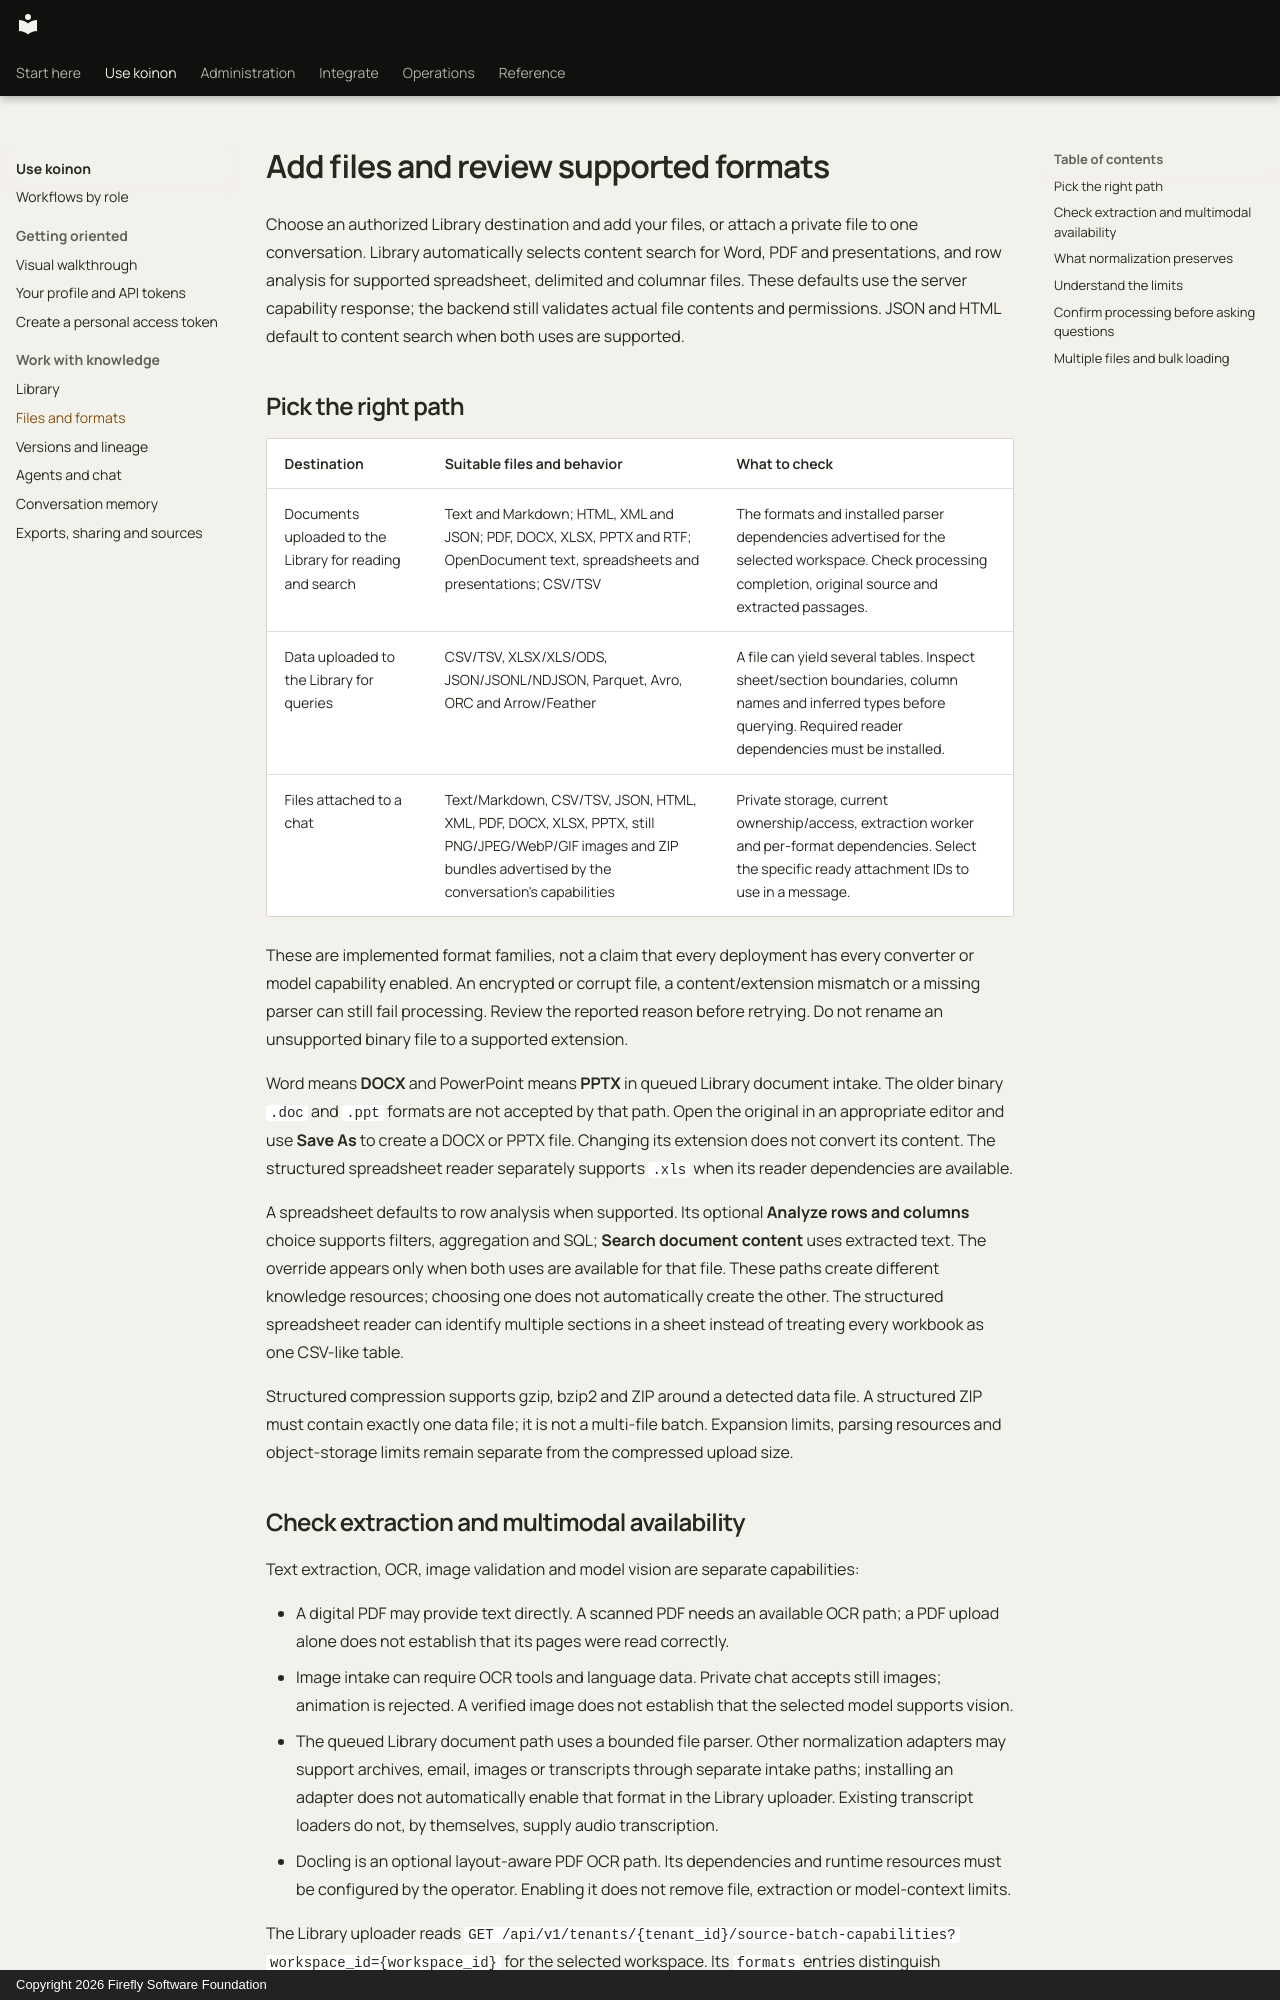

repository: fireflyframework/firefly-koinon · page: guides/intake-formats/index.html · generator: mkdocs · copyright: Copyright 2026 Firefly Software Foundation

<!-- Copyright 2026 Firefly Software Foundation -->
<!-- SPDX-License-Identifier: Apache-2.0 -->
# Add files and review supported formats

Choose an authorized Library destination and add your files, or attach a private file to one conversation. Library automatically selects content search for Word, PDF and presentations, and row analysis for supported spreadsheet, delimited and columnar files. These defaults use the server capability response; the backend still validates actual file contents and permissions. JSON and HTML default to content search when both uses are supported.

## Pick the right path

| Destination | Suitable files and behavior | What to check |
| --- | --- | --- |
| Documents uploaded to the Library for reading and search | Text and Markdown; HTML, XML and JSON; PDF, DOCX, XLSX, PPTX and RTF; OpenDocument text, spreadsheets and presentations; CSV/TSV | The formats and installed parser dependencies advertised for the selected workspace. Check processing completion, original source and extracted passages. |
| Data uploaded to the Library for queries | CSV/TSV, XLSX/XLS/ODS, JSON/JSONL/NDJSON, Parquet, Avro, ORC and Arrow/Feather | A file can yield several tables. Inspect sheet/section boundaries, column names and inferred types before querying. Required reader dependencies must be installed. |
| Files attached to a chat | Text/Markdown, CSV/TSV, JSON, HTML, XML, PDF, DOCX, XLSX, PPTX, still PNG/JPEG/WebP/GIF images and ZIP bundles advertised by the conversation's capabilities | Private storage, current ownership/access, extraction worker and per-format dependencies. Select the specific ready attachment IDs to use in a message. |

These are implemented format families, not a claim that every deployment has every converter or model capability enabled. An encrypted or corrupt file, a content/extension mismatch or a missing parser can still fail processing. Review the reported reason before retrying. Do not rename an unsupported binary file to a supported extension.

Word means **DOCX** and PowerPoint means **PPTX** in queued Library document intake. The older binary `.doc` and `.ppt` formats are not accepted by that path. Open the original in an appropriate editor and use **Save As** to create a DOCX or PPTX file. Changing its extension does not convert its content. The structured spreadsheet reader separately supports `.xls` when its reader dependencies are available.

A spreadsheet defaults to row analysis when supported. Its optional **Analyze rows and columns** choice supports filters, aggregation and SQL; **Search document content** uses extracted text. The override appears only when both uses are available for that file. These paths create different knowledge resources; choosing one does not automatically create the other. The structured spreadsheet reader can identify multiple sections in a sheet instead of treating every workbook as one CSV-like table.

Structured compression supports gzip, bzip2 and ZIP around a detected data file. A structured ZIP must contain exactly one data file; it is not a multi-file batch. Expansion limits, parsing resources and object-storage limits remain separate from the compressed upload size.
